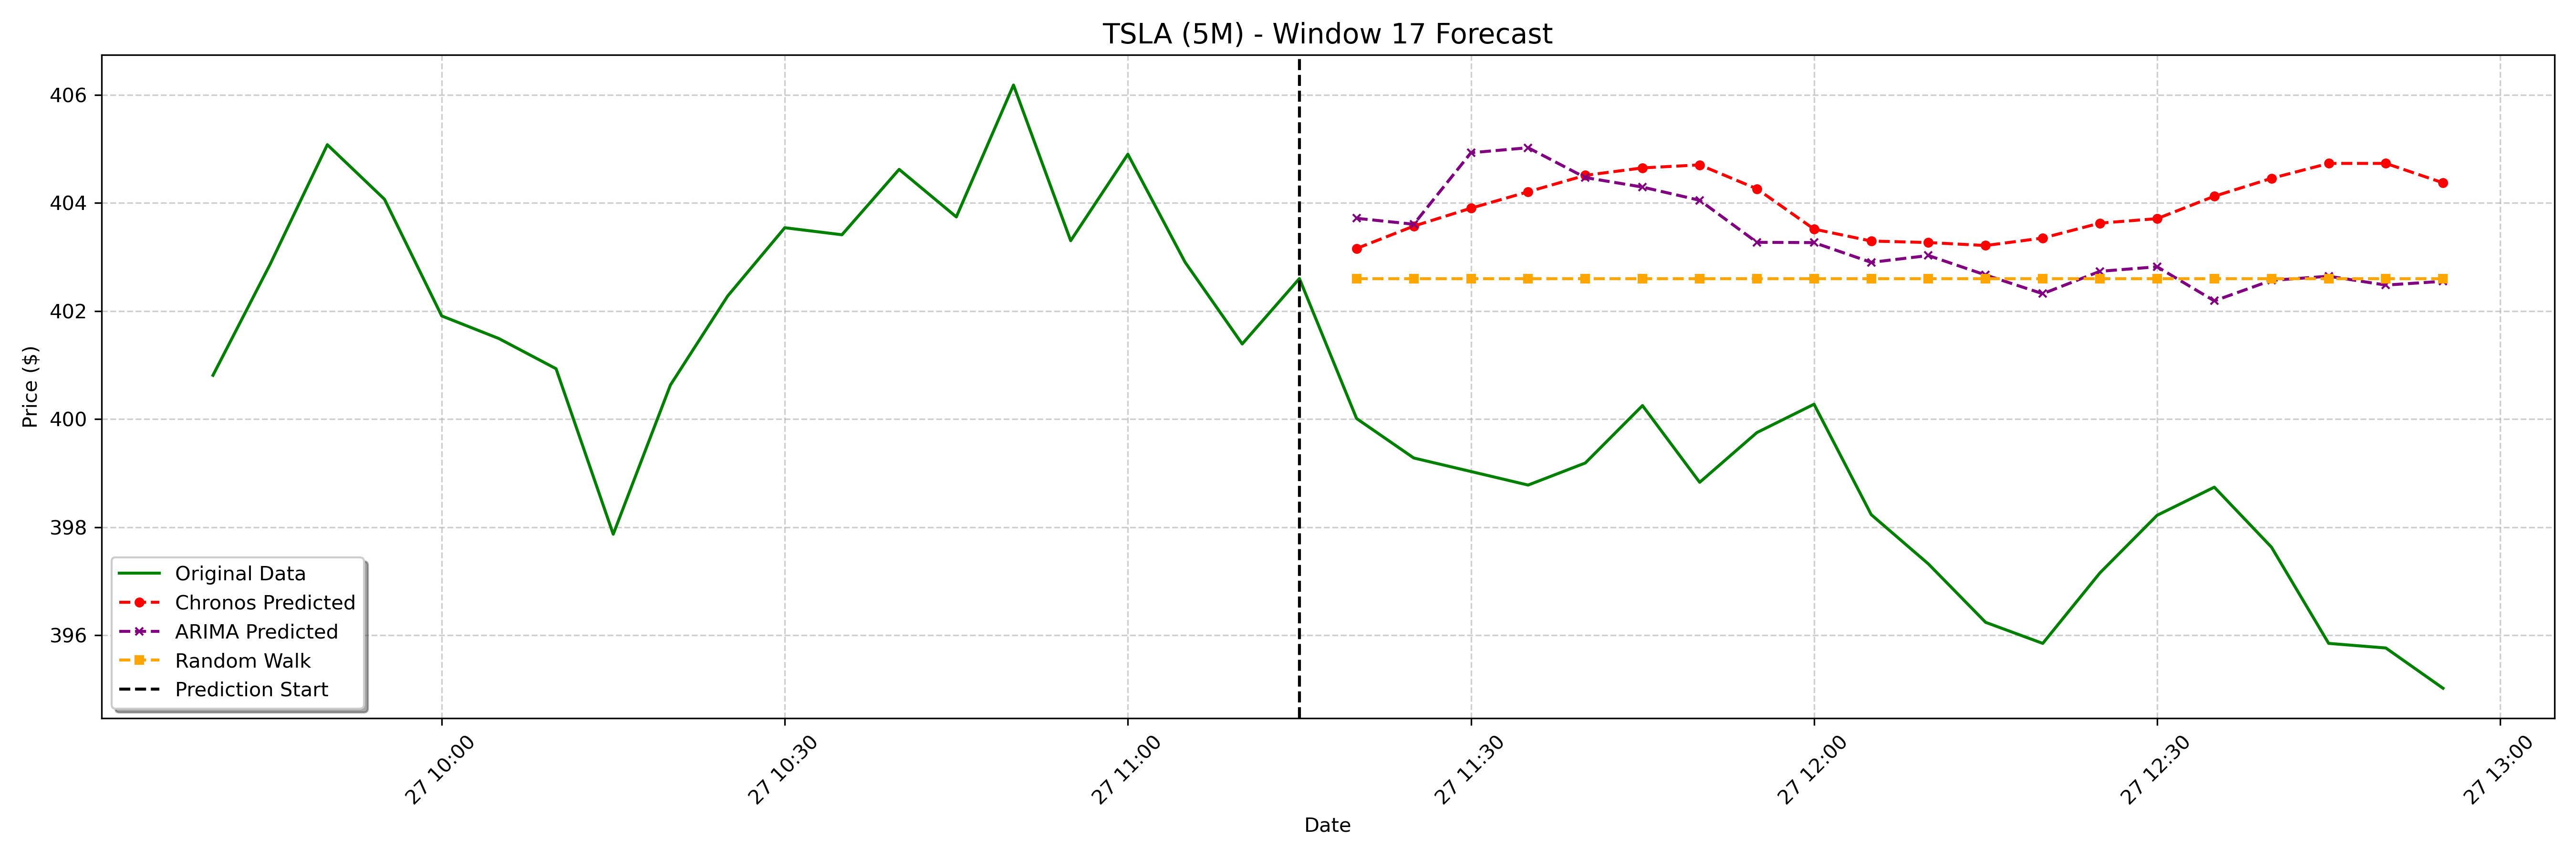

Data behind this chart, as committed beside it:
date, actual, chronos_forecast, arima_forecast, random_walk_forecast
2025-01-27 11:20:00-05:00, 400, 403.2, 403.7, 402.6
2025-01-27 11:25:00-05:00, 399.3, 403.6, 403.6, 402.6
2025-01-27 11:30:00-05:00, 399, 403.9, 404.9, 402.6
2025-01-27 11:35:00-05:00, 398.8, 404.2, 405, 402.6
2025-01-27 11:40:00-05:00, 399.2, 404.5, 404.5, 402.6
2025-01-27 11:45:00-05:00, 400.2, 404.6, 404.3, 402.6
2025-01-27 11:50:00-05:00, 398.8, 404.7, 404, 402.6
2025-01-27 11:55:00-05:00, 399.8, 404.3, 403.3, 402.6
2025-01-27 12:00:00-05:00, 400.3, 403.5, 403.3, 402.6
2025-01-27 12:05:00-05:00, 398.2, 403.3, 402.9, 402.6
2025-01-27 12:10:00-05:00, 397.3, 403.3, 403, 402.6
2025-01-27 12:15:00-05:00, 396.2, 403.2, 402.7, 402.6
2025-01-27 12:20:00-05:00, 395.9, 403.3, 402.3, 402.6
2025-01-27 12:25:00-05:00, 397.2, 403.6, 402.7, 402.6
2025-01-27 12:30:00-05:00, 398.2, 403.7, 402.8, 402.6
2025-01-27 12:35:00-05:00, 398.7, 404.1, 402.2, 402.6
2025-01-27 12:40:00-05:00, 397.6, 404.5, 402.6, 402.6
2025-01-27 12:45:00-05:00, 395.9, 404.7, 402.6, 402.6
2025-01-27 12:50:00-05:00, 395.8, 404.7, 402.5, 402.6
2025-01-27 12:55:00-05:00, 395, 404.4, 402.5, 402.6
